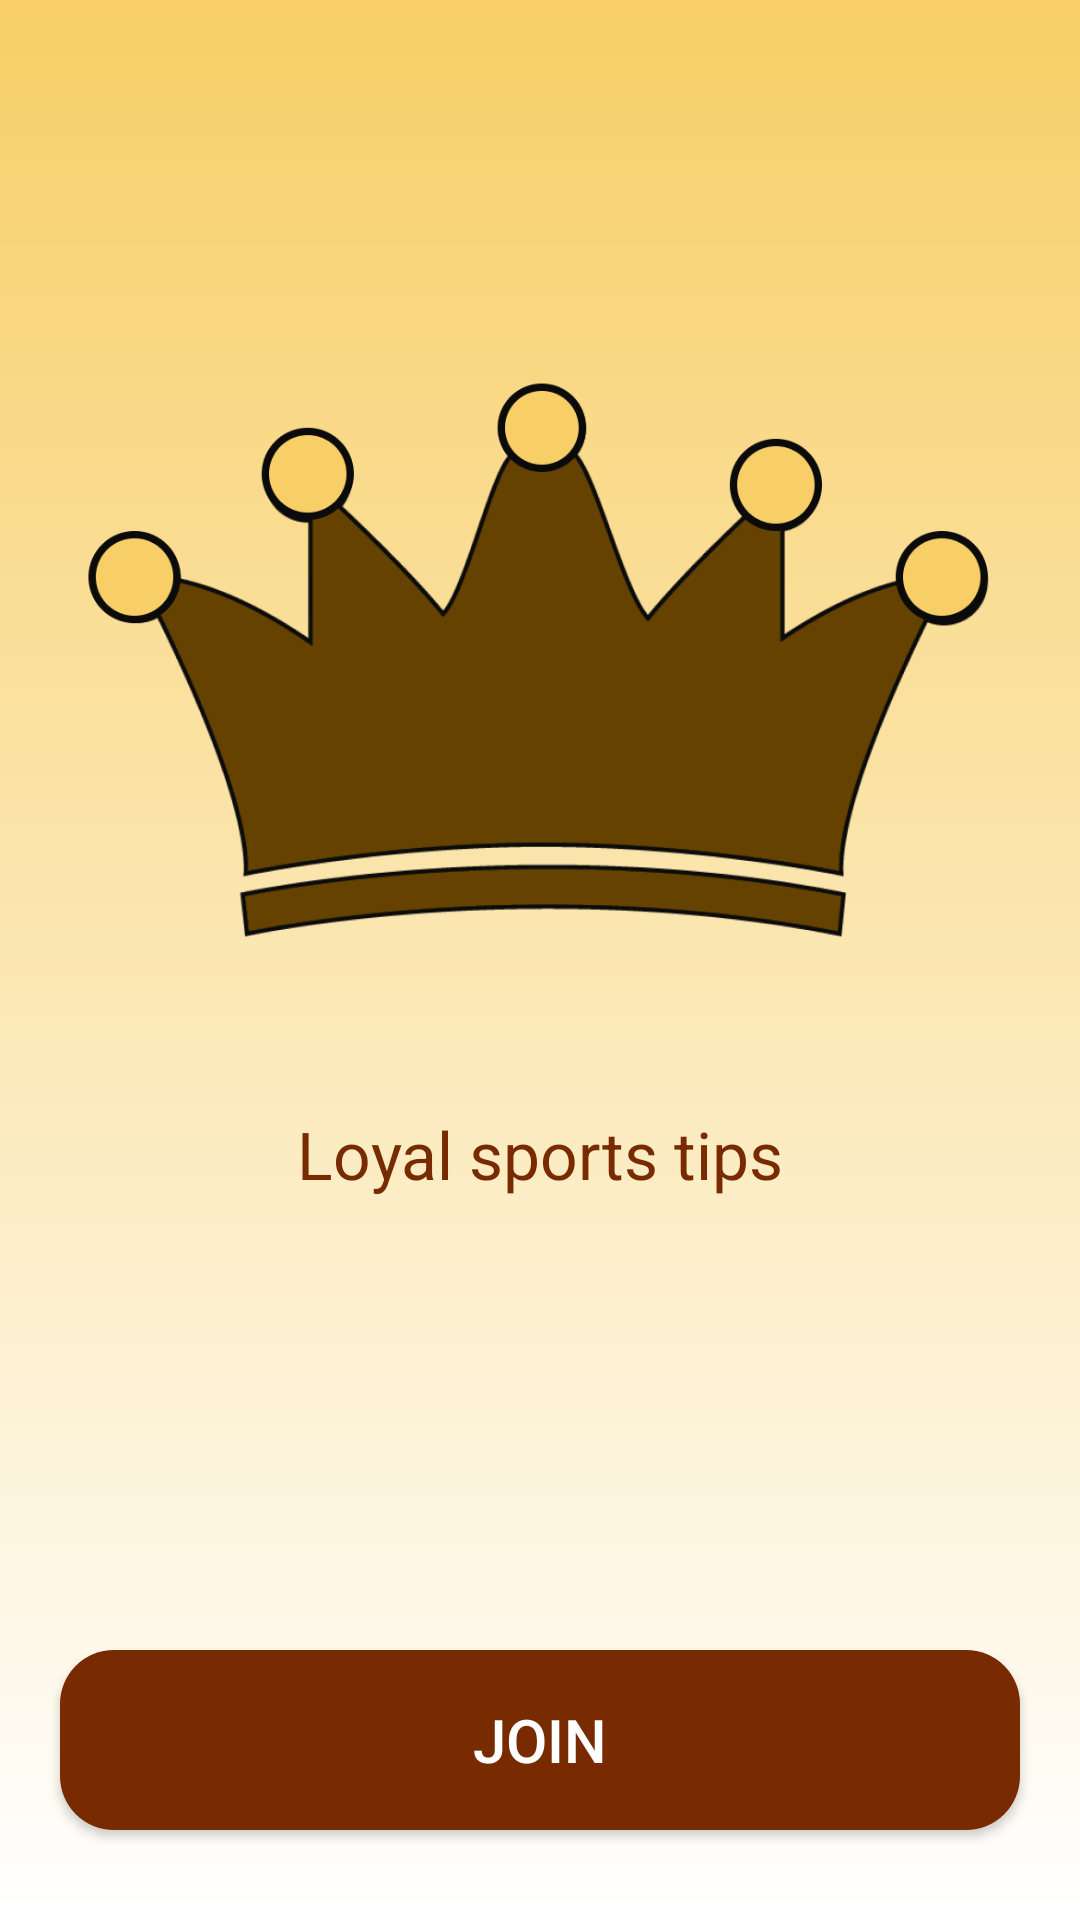

Produce the Android XML layout that renders to this screen, including the resource entries it uses.
<!-- AndroidManifest.xml: application theme Theme.RoyalApp -->
<!-- res/layout/activity_main.xml -->
<?xml version="1.0" encoding="utf-8"?>
<androidx.constraintlayout.widget.ConstraintLayout
    xmlns:android="http://schemas.android.com/apk/res/android"
    xmlns:app="http://schemas.android.com/apk/res-auto"
    xmlns:tools="http://schemas.android.com/tools"
    android:layout_width="match_parent"
    android:layout_height="match_parent"
    android:background="@drawable/grad"
    tools:context="com.royal.royalapp.MainActivity">

    <ImageView
        android:id="@+id/click"
        app:layout_constraintTop_toTopOf="parent"
        app:layout_constraintStart_toStartOf="parent"
        app:layout_constraintEnd_toEndOf="parent"
        app:layout_constraintBottom_toBottomOf="parent"
        android:layout_marginBottom="200dp"
        android:layout_width="wrap_content"
        android:layout_height="300dp"
        android:src="@drawable/king" />

    <TextView
        android:layout_width="wrap_content"
        android:text="Loyal sports tips"
        app:layout_constraintTop_toBottomOf="@id/click"
        app:layout_constraintStart_toStartOf="parent"
        app:layout_constraintEnd_toEndOf="parent"
        android:textColor="@color/brown_color"
        android:textSize="22sp"
        android:layout_height="wrap_content"/>

    <Button
        android:id="@+id/join_button"
        android:layout_width="match_parent"
        android:layout_height="60dp"
        android:text="JOIN"
        android:textSize="20sp"
        android:textColor="@color/white"
        app:layout_constraintBottom_toBottomOf="parent"
        android:layout_marginBottom="30dp"
        android:layout_marginStart="20dp"
        android:layout_marginEnd="20dp"
        android:background="@drawable/round_button"
        tools:ignore="HardcodedText" />

</androidx.constraintlayout.widget.ConstraintLayout>
<!-- resources referenced by this layout -->
<resources>
  <color name="brown_color">#782B00</color>
  <color name="white">#FFFFFFFF</color>
  <!-- drawable grad (drawable) -->
  <?xml version="1.0" encoding="utf-8"?>
  <shape xmlns:android="http://schemas.android.com/apk/res/android"
      android:shape="rectangle">
  
      <gradient
          android:startColor="#F8CF67"
          android:endColor="#ffffff"
          android:angle="-90"/>
  
  </shape>
  <!-- drawable king: png bitmap (drawable, 69210 bytes) -->
  <!-- drawable round_button (drawable) -->
  <?xml version="1.0" encoding="utf-8"?>
  <shape xmlns:android="http://schemas.android.com/apk/res/android"
      android:padding="10dp"
      android:shape="rectangle" >
      <solid android:color="@color/brown_color" />
      <corners
          android:bottomLeftRadius="18dp"
          android:bottomRightRadius="18dp"
          android:topLeftRadius="18dp"
          android:topRightRadius="18dp" />
  </shape>
  <style name="Theme.RoyalApp" parent="Theme.AppCompat.Light">
          
          <item name="colorPrimary">@color/purple_500</item>
          <item name="colorPrimaryVariant">@color/purple_700</item>
          <item name="colorOnPrimary">@color/white</item>
          
          <item name="colorSecondary">@color/teal_200</item>
          <item name="windowNoTitle">true</item>
  
          <item name="colorSecondaryVariant">@color/teal_700</item>
          <item name="colorOnSecondary">@color/black</item>
          
          <item name="android:statusBarColor">?attr/colorPrimaryVariant</item>
          
      </style>
  <color name="purple_500">#F8CF67</color>
  <color name="purple_700">#F8CF67</color>
  <color name="teal_200">#F8CF67</color>
  <color name="teal_700">#F8CF67</color>
  <color name="black">#FF000000</color>
</resources>
